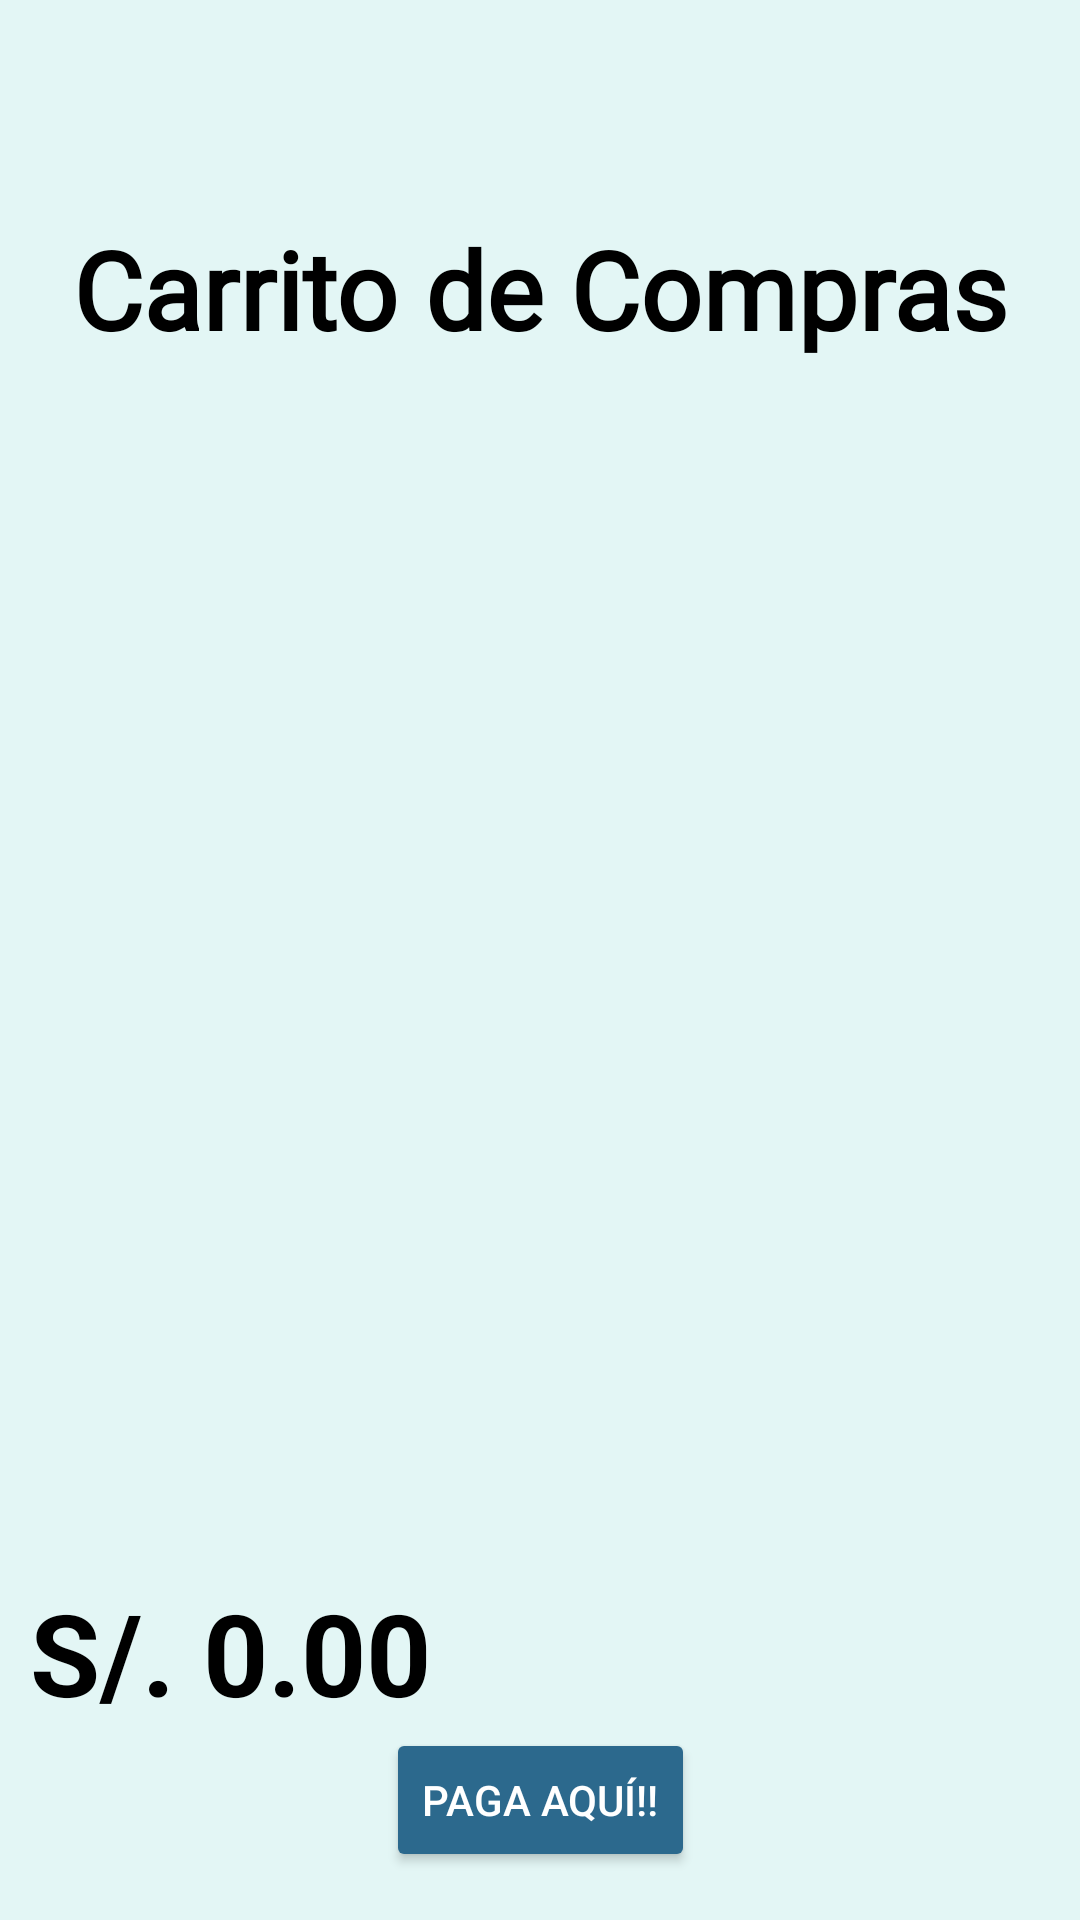

Reconstruct the res/layout file that produces this screen, plus the resources it refers to.
<!-- AndroidManifest.xml: application theme Theme.FidoFriend_App -->
<!-- res/layout/fragment_f__payment.xml -->
<?xml version="1.0" encoding="utf-8"?>
<androidx.constraintlayout.widget.ConstraintLayout
    xmlns:android="http://schemas.android.com/apk/res/android"
    xmlns:app="http://schemas.android.com/apk/res-auto"
    xmlns:tools="http://schemas.android.com/tools"
    android:layout_width="match_parent"
    android:layout_height="match_parent"
    android:background="@color/skyblue"
    android:paddingTop="?android:attr/actionBarSize"
    tools:context=".ui.fragment.F_Payment">

    <TextView
        android:id="@+id/textTitle"
        android:layout_width="0dp"
        android:layout_height="wrap_content"
        android:text="@string/shopping_cart"
        android:textColor="@color/black"
        android:textSize="36sp"
        android:fontFamily="@font/lobster"
        android:gravity="center"
        android:textStyle="bold"
        app:layout_constraintTop_toTopOf="parent"
        app:layout_constraintStart_toStartOf="parent"
        app:layout_constraintEnd_toEndOf="parent"
        android:layout_marginTop="16dp" />

    <androidx.recyclerview.widget.RecyclerView
        android:id="@+id/recyclerViewShopping"
        android:layout_width="0dp"
        android:layout_height="0dp"
        android:layout_margin="8dp"
        app:layoutManager="androidx.recyclerview.widget.LinearLayoutManager"
        app:layout_constraintTop_toBottomOf="@+id/textTitle"
        app:layout_constraintStart_toStartOf="parent"
        app:layout_constraintEnd_toEndOf="parent"
        app:layout_constraintBottom_toTopOf="@+id/textTotal" />

    <TextView
        android:id="@+id/emptyView"
        android:layout_width="wrap_content"
        android:layout_height="wrap_content"
        android:textSize="32sp"
        android:textAlignment="center"
        android:textStyle="bold"
        android:textColor="@color/blueshift"
        android:fontFamily="@font/lobster"
        android:visibility="gone"
        android:text="No hay elementos en el carrito"
        app:layout_constraintBottom_toBottomOf="parent"
        app:layout_constraintEnd_toEndOf="parent"
        app:layout_constraintStart_toStartOf="parent"
        app:layout_constraintTop_toTopOf="parent" />

    <TextView
        android:id="@+id/textTotal"
        android:layout_width="0dp"
        android:layout_height="wrap_content"
        android:layout_marginStart="10dp"
        android:layout_marginEnd="10dp"
        android:text="@string/total_s_0_00"
        android:textColor="@color/black"
        android:textSize="38sp"
        android:textStyle="bold"
        app:layout_constraintBottom_toTopOf="@+id/btnPayment"
        app:layout_constraintEnd_toEndOf="parent"
        app:layout_constraintStart_toStartOf="parent" />

    <Button
        android:id="@+id/btnPayment"
        android:layout_width="wrap_content"
        android:layout_height="wrap_content"
        android:layout_margin="16dp"
        android:backgroundTint="@color/blueshift"
        android:text="@string/pay_here"
        android:textColor="@color/white"
        app:layout_constraintBottom_toBottomOf="parent"
        app:layout_constraintEnd_toEndOf="parent"
        app:layout_constraintStart_toStartOf="parent" />

</androidx.constraintlayout.widget.ConstraintLayout>
<!-- resources referenced by this layout -->
<resources>
  <color name="black">#FF000000</color>
  <color name="blueshift">#2C698D</color>
  <color name="skyblue">#E3F6F5</color>
  <color name="white">#FFFFFFFF</color>
  <string name="pay_here">Paga Aquí!!</string>
  <string name="shopping_cart">Carrito de Compras</string>
  <string name="total_s_0_00">S/. 0.00</string>
  <style name="Theme.FidoFriend_App" parent="Theme.MaterialComponents.Light.NoActionBar">
          
          <item name="colorPrimary">@color/purple_500</item>
          <item name="colorPrimaryVariant">@color/blueshift</item>
          <item name="colorOnPrimary">@color/white</item>
          
          <item name="colorSecondary">@color/teal_200</item>
          <item name="colorSecondaryVariant">@color/teal_700</item>
          <item name="colorOnSecondary">@color/black</item>
          
          <item name="android:statusBarColor">?attr/colorPrimaryVariant</item>
          
      </style>
  <color name="purple_500">#0C968D</color>
  <color name="teal_200">#FF03DAC5</color>
  <color name="teal_700">#FF018786</color>
</resources>
